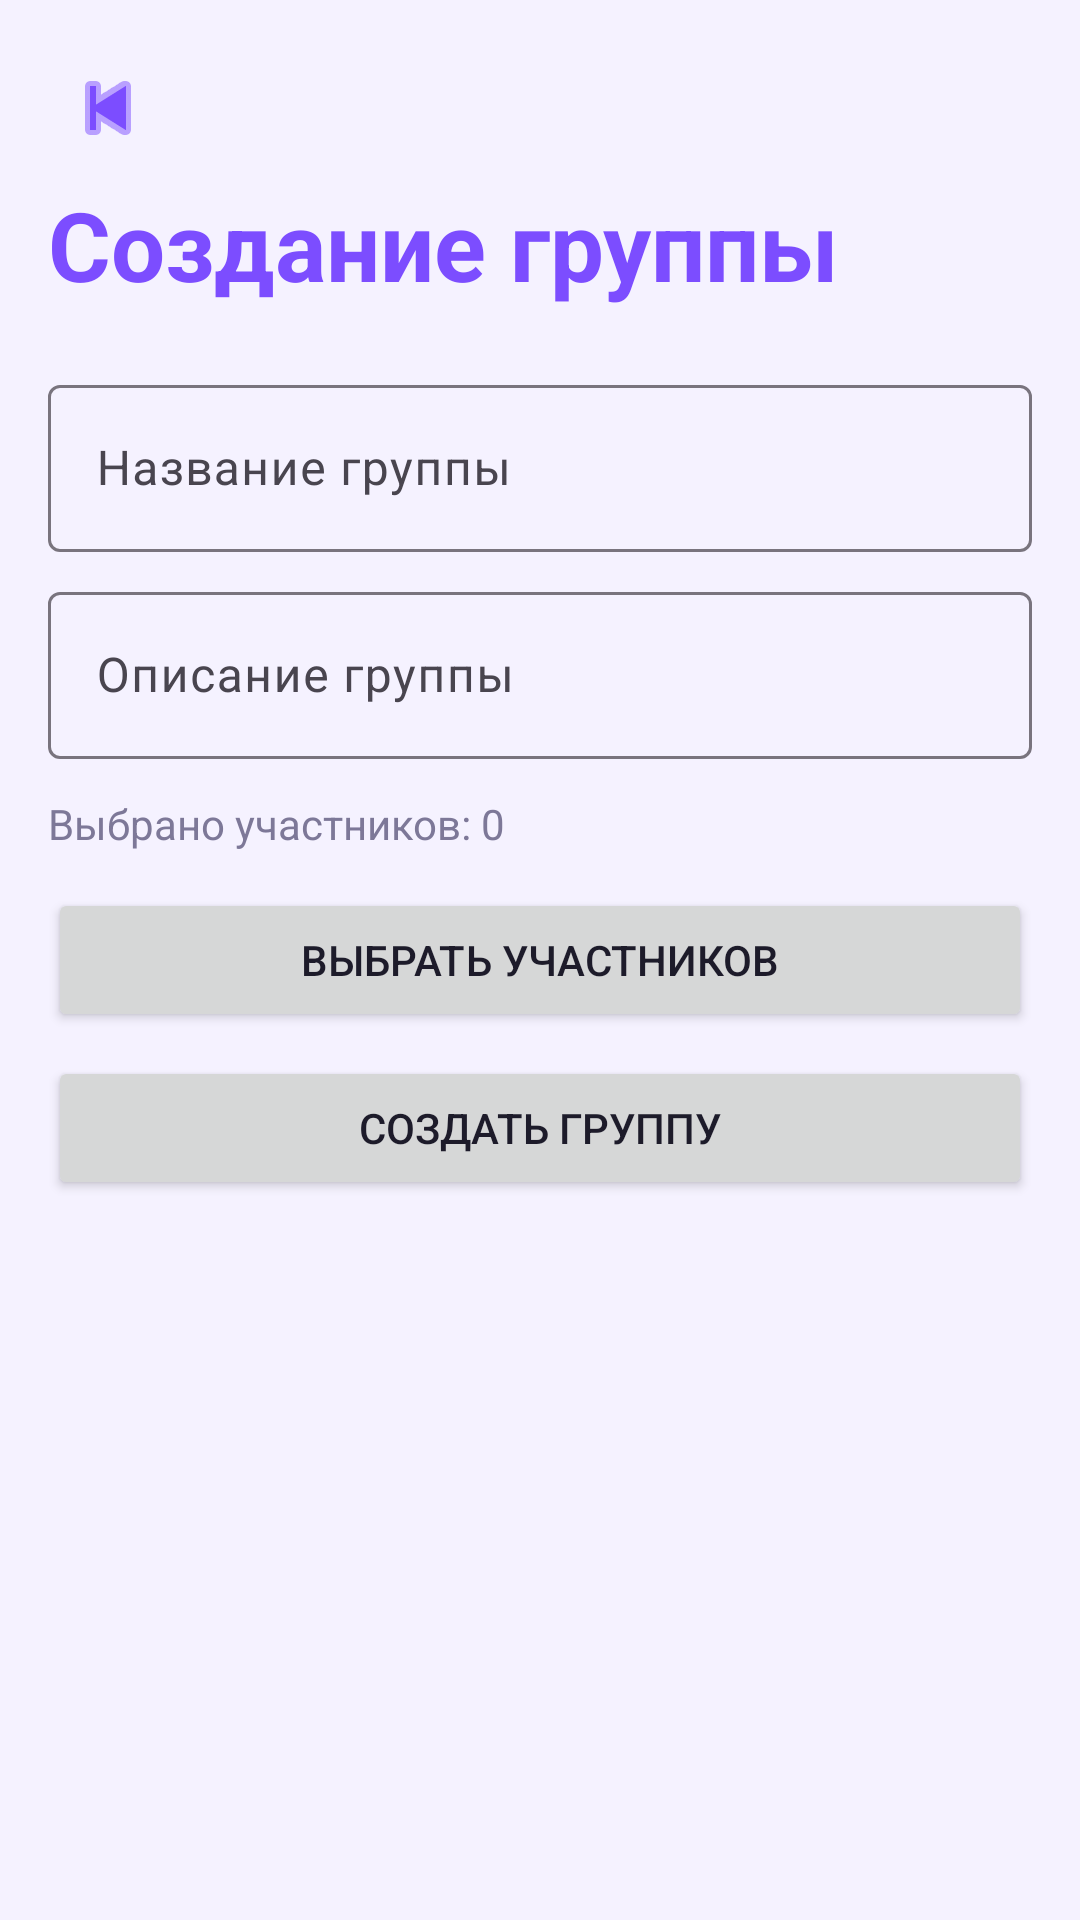

Layout XML and referenced resources for this Android screen:
<!-- AndroidManifest.xml: application theme Theme.Messenger -->
<!-- res/layout/activity_create_group.xml -->
<?xml version="1.0" encoding="utf-8"?>
<LinearLayout xmlns:android="http://schemas.android.com/apk/res/android"
    android:layout_width="match_parent"
    android:layout_height="match_parent"
    android:background="@color/screen_bg"
    android:orientation="vertical"
    android:padding="16dp">

    <ImageButton
        android:id="@+id/buttonBackCreateGroup"
        android:layout_width="40dp"
        android:layout_height="40dp"
        android:background="@android:color/transparent"
        android:contentDescription="Назад"
        android:src="@android:drawable/ic_media_previous"
        android:tint="@color/primary" />

    <TextView
        android:layout_width="match_parent"
        android:layout_height="wrap_content"
        android:layout_marginTop="4dp"
        android:text="Создание группы"
        android:textColor="@color/primary"
        android:textSize="32sp"
        android:textStyle="bold" />

    <com.google.android.material.textfield.TextInputLayout
        android:layout_width="match_parent"
        android:layout_height="wrap_content"
        android:layout_marginTop="20dp">

        <com.google.android.material.textfield.TextInputEditText
            android:id="@+id/editTextGroupName"
            android:layout_width="match_parent"
            android:layout_height="wrap_content"
            android:hint="Название группы" />
    </com.google.android.material.textfield.TextInputLayout>

    <com.google.android.material.textfield.TextInputLayout
        android:layout_width="match_parent"
        android:layout_height="wrap_content"
        android:layout_marginTop="8dp">

        <com.google.android.material.textfield.TextInputEditText
            android:id="@+id/editTextGroupDescription"
            android:layout_width="match_parent"
            android:layout_height="wrap_content"
            android:hint="Описание группы" />
    </com.google.android.material.textfield.TextInputLayout>

    <TextView
        android:id="@+id/textViewSelectedCount"
        android:layout_width="match_parent"
        android:layout_height="wrap_content"
        android:layout_marginTop="12dp"
        android:text="Выбрано участников: 0"
        android:textColor="@color/text_secondary"
        android:textSize="14sp" />

    <Button
        android:id="@+id/buttonSelectMembers"
        android:layout_width="match_parent"
        android:layout_height="wrap_content"
        android:layout_marginTop="12dp"
        android:text="Выбрать участников" />

    <Button
        android:id="@+id/buttonCreateGroupConfirm"
        android:layout_width="match_parent"
        android:layout_height="wrap_content"
        android:layout_marginTop="8dp"
        android:text="Создать группу" />
</LinearLayout>
<!-- resources referenced by this layout -->
<resources>
  <color name="primary">#7C4DFF</color>
  <color name="screen_bg">#F5F2FF</color>
  <color name="text_secondary">#7D7898</color>
  <style name="Theme.Messenger" parent="Base.Theme.Messenger" />
  <style name="Base.Theme.Messenger" parent="Theme.Material3.DayNight.NoActionBar">
          <item name="colorPrimary">@color/primary</item>
          <item name="colorOnPrimary">@color/white</item>
          <item name="colorSecondary">@color/primary</item>
          <item name="colorOnSecondary">@color/white</item>
          <item name="android:colorBackground">@color/screen_bg</item>
          <item name="colorSurface">@color/card_bg</item>
          <item name="android:textColorPrimary">@color/text_primary</item>
          <item name="android:textColorSecondary">@color/text_secondary</item>
      </style>
  <color name="white">#FFFFFFFF</color>
  <color name="card_bg">#FFFFFFFF</color>
  <color name="text_primary">#1D1B2A</color>
</resources>
